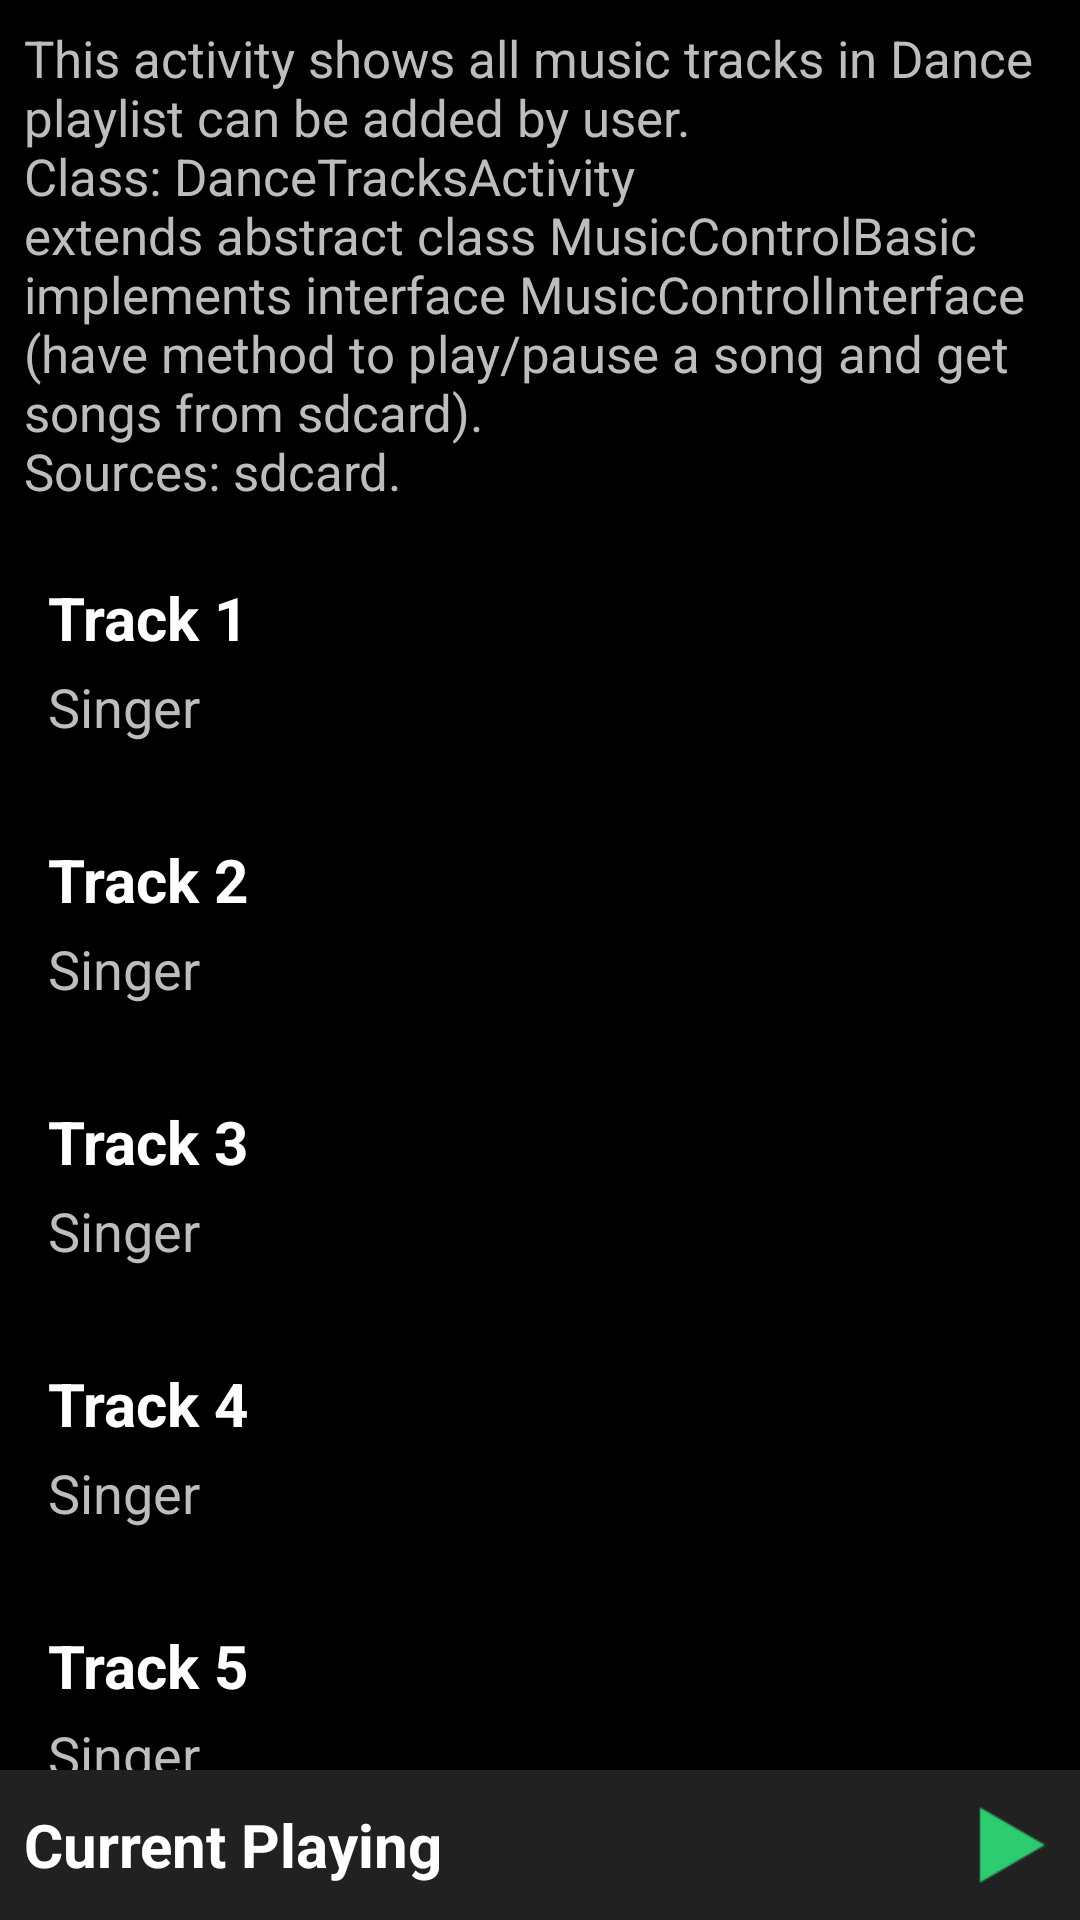

The Android layout XML behind this screen, and the referenced resources:
<!-- AndroidManifest.xml: application theme AppTheme -->
<!-- res/layout/activity_dance_tracks.xml -->
<?xml version="1.0" encoding="utf-8"?>
<RelativeLayout xmlns:android="http://schemas.android.com/apk/res/android"
    xmlns:tools="http://schemas.android.com/tools"
    android:layout_width="match_parent"
    android:layout_height="match_parent"
    android:background="@android:color/black"
    tools:context="com.example.android.soundplayer.DanceTracksActivity">

    <LinearLayout
        android:layout_width="match_parent"
        android:layout_height="wrap_content"
        android:orientation="vertical">

        <LinearLayout
            android:layout_width="match_parent"
            android:layout_height="wrap_content"
            android:layout_alignParentTop="true"
            android:orientation="vertical"
            android:padding="@dimen/small_padding">

            <TextView
                style="@style/ActivityInformation"
                android:text="@string/dance_tracks_information" />
        </LinearLayout>
        
        <include layout="@layout/song_list" />
    </LinearLayout>

    <LinearLayout
        android:id="@+id/current_playing_layout"
        style="@style/CurrentPlayingTab">

        <LinearLayout
            android:layout_width="0dp"
            android:layout_height="match_parent"
            android:layout_gravity="center"
            android:layout_weight="1"
            android:orientation="vertical">

            <TextView
                style="@style/CurrentPlayingTabText"
                android:gravity="center_vertical"
                android:padding="@dimen/small_padding"
                android:text="@string/current_playing" />
        </LinearLayout>

        <LinearLayout
            android:layout_width="0dp"
            android:layout_height="match_parent"
            android:layout_weight="0.2"
            android:gravity="end|center_vertical"
            android:paddingRight="@dimen/small_padding">

            <ImageView
                style="@style/CurrentPlayingTabButton"
                android:src="@drawable/play" />
        </LinearLayout>
    </LinearLayout>

</RelativeLayout>
<!-- res/layout/song_list.xml (included above) -->
<?xml version="1.0" encoding="utf-8"?>
<ScrollView xmlns:android="http://schemas.android.com/apk/res/android"
    style="@style/ScrollViewStyle"
    android:background="@color/colorPrimaryDark">


    <LinearLayout
        android:id="@+id/main_layout"
        android:layout_width="match_parent"
        android:layout_height="wrap_content"
        android:orientation="vertical">

        <LinearLayout style="@style/SongListLayout">

            <TextView
                style="@style/SongListTrackName"
                android:text="@string/track1" />

            <TextView
                style="@style/SongListTrackSinger"
                android:text="@string/singer" />
        </LinearLayout>

        <LinearLayout style="@style/SongListLayout">

            <TextView
                style="@style/SongListTrackName"
                android:text="@string/track2" />

            <TextView
                style="@style/SongListTrackSinger"
                android:text="@string/singer" />
        </LinearLayout>

        <LinearLayout style="@style/SongListLayout">

            <TextView
                style="@style/SongListTrackName"
                android:text="@string/track3" />

            <TextView
                style="@style/SongListTrackSinger"
                android:text="@string/singer" />
        </LinearLayout>

        <LinearLayout style="@style/SongListLayout">

            <TextView
                style="@style/SongListTrackName"
                android:text="@string/track4" />

            <TextView
                style="@style/SongListTrackSinger"
                android:text="@string/singer" />
        </LinearLayout>

        <LinearLayout style="@style/SongListLayout">

            <TextView
                style="@style/SongListTrackName"
                android:text="@string/track5" />

            <TextView
                style="@style/SongListTrackSinger"
                android:text="@string/singer" />
        </LinearLayout>

        <LinearLayout style="@style/SongListLayout">

            <TextView
                style="@style/SongListTrackName"
                android:text="@string/track6" />

            <TextView
                style="@style/SongListTrackSinger"
                android:text="@string/singer" />
        </LinearLayout>

        <LinearLayout style="@style/SongListLayout">

            <TextView
                style="@style/SongListTrackName"
                android:text="@string/track7" />

            <TextView
                style="@style/SongListTrackSinger"
                android:text="@string/singer" />
        </LinearLayout>

        <LinearLayout style="@style/SongListLayout">

            <TextView
                style="@style/SongListTrackName"
                android:text="@string/track8" />

            <TextView
                style="@style/SongListTrackSinger"
                android:text="@string/singer" />
        </LinearLayout>

        <LinearLayout
            style="@style/SongListLayout"
            android:layout_marginBottom="@dimen/song_list_last_layout_margin_bottom">

            <TextView
                style="@style/SongListTrackName"
                android:text="@string/track9" />

            <TextView
                style="@style/SongListTrackSinger"
                android:text="@string/singer" />
        </LinearLayout>
    </LinearLayout>
</ScrollView>
<!-- resources referenced by this layout -->
<resources>
  <color name="colorPrimaryDark">#000000</color>
  <dimen name="small_padding">8dp</dimen>
  <dimen name="song_list_last_layout_margin_bottom">48dp</dimen>
  <string name="current_playing">Current Playing</string>
  <string name="dance_tracks_information">This activity shows all music tracks in Dance playlist can be added by user.\nClass: DanceTracksActivity \nextends abstract class MusicControlBasic\nimplements interface MusicControlInterface (have method to play/pause a song and get songs from sdcard).\nSources: sdcard.</string>
  <string name="singer">Singer</string>
  <string name="track1">Track 1</string>
  <string name="track2">Track 2</string>
  <string name="track3">Track 3</string>
  <string name="track4">Track 4</string>
  <string name="track5">Track 5</string>
  <string name="track6">Track 6</string>
  <string name="track7">Track 7</string>
  <string name="track8">Track 8</string>
  <string name="track9">Track 9</string>
  <style name="ActivityInformation">
          <item name="android:layout_width">match_parent</item>
          <item name="android:layout_height">wrap_content</item>
          <item name="android:textColor">@color/lightGrey</item>
          <item name="android:textSize">17sp</item>
          <item name="android:gravity">center_vertical</item>
      </style>
  <style name="CurrentPlayingTab">
          <item name="android:layout_width">match_parent</item>
          <item name="android:layout_height">@dimen/current_playing_tab_height</item>
          <item name="android:layout_alignParentBottom">true</item>
          <item name="android:background">@color/colorPrimary</item>
          <item name="android:orientation">horizontal</item>
      </style>
  <style name="CurrentPlayingTabButton">
          <item name="android:layout_width">@dimen/current_playing_tab_play_button</item>
          <item name="android:layout_height">@dimen/current_playing_tab_play_button</item>
      </style>
  <style name="CurrentPlayingTabText">
          <item name="android:layout_width">match_parent</item>
          <item name="android:layout_height">match_parent</item>
          <item name="android:textColor">@color/white</item>
          <item name="android:textSize">20sp</item>
          <item name="android:textStyle">bold</item>
      </style>
  <style name="ScrollViewStyle">
          <item name="android:layout_width">match_parent</item>
          <item name="android:layout_height">match_parent</item>
          <item name="android:fillViewport">true</item>
      </style>
  <style name="SongListLayout">
          <item name="android:layout_width">match_parent</item>
          <item name="android:layout_height">wrap_content</item>
          <item name="android:orientation">vertical</item>
          <item name="android:padding">@dimen/default_padding</item>
      </style>
  <style name="SongListTrackSinger">
          <item name="android:layout_width">match_parent</item>
          <item name="android:layout_height">wrap_content</item>
          <item name="android:textColor">@color/lightGrey</item>
          <item name="android:textSize">18sp</item>
      </style>
  <style name="AppTheme" parent="Theme.AppCompat.Light.DarkActionBar">
          
          <item name="colorPrimary">@color/colorPrimary</item>
          <item name="colorPrimaryDark">@color/colorPrimaryDark</item>
          <item name="colorAccent">@color/colorAccent</item>
      </style>
  <color name="lightGrey">#BDBDBD</color>
  <dimen name="current_playing_tab_height">50dp</dimen>
  <color name="colorPrimary">#212121</color>
  <dimen name="current_playing_tab_play_button">30dp</dimen>
  <color name="white">#ffffff</color>
  <dimen name="default_padding">16dp</dimen>
  <dimen name="small_sepration_margin">4dp</dimen>
  <color name="colorAccent">#64DD17</color>
</resources>
